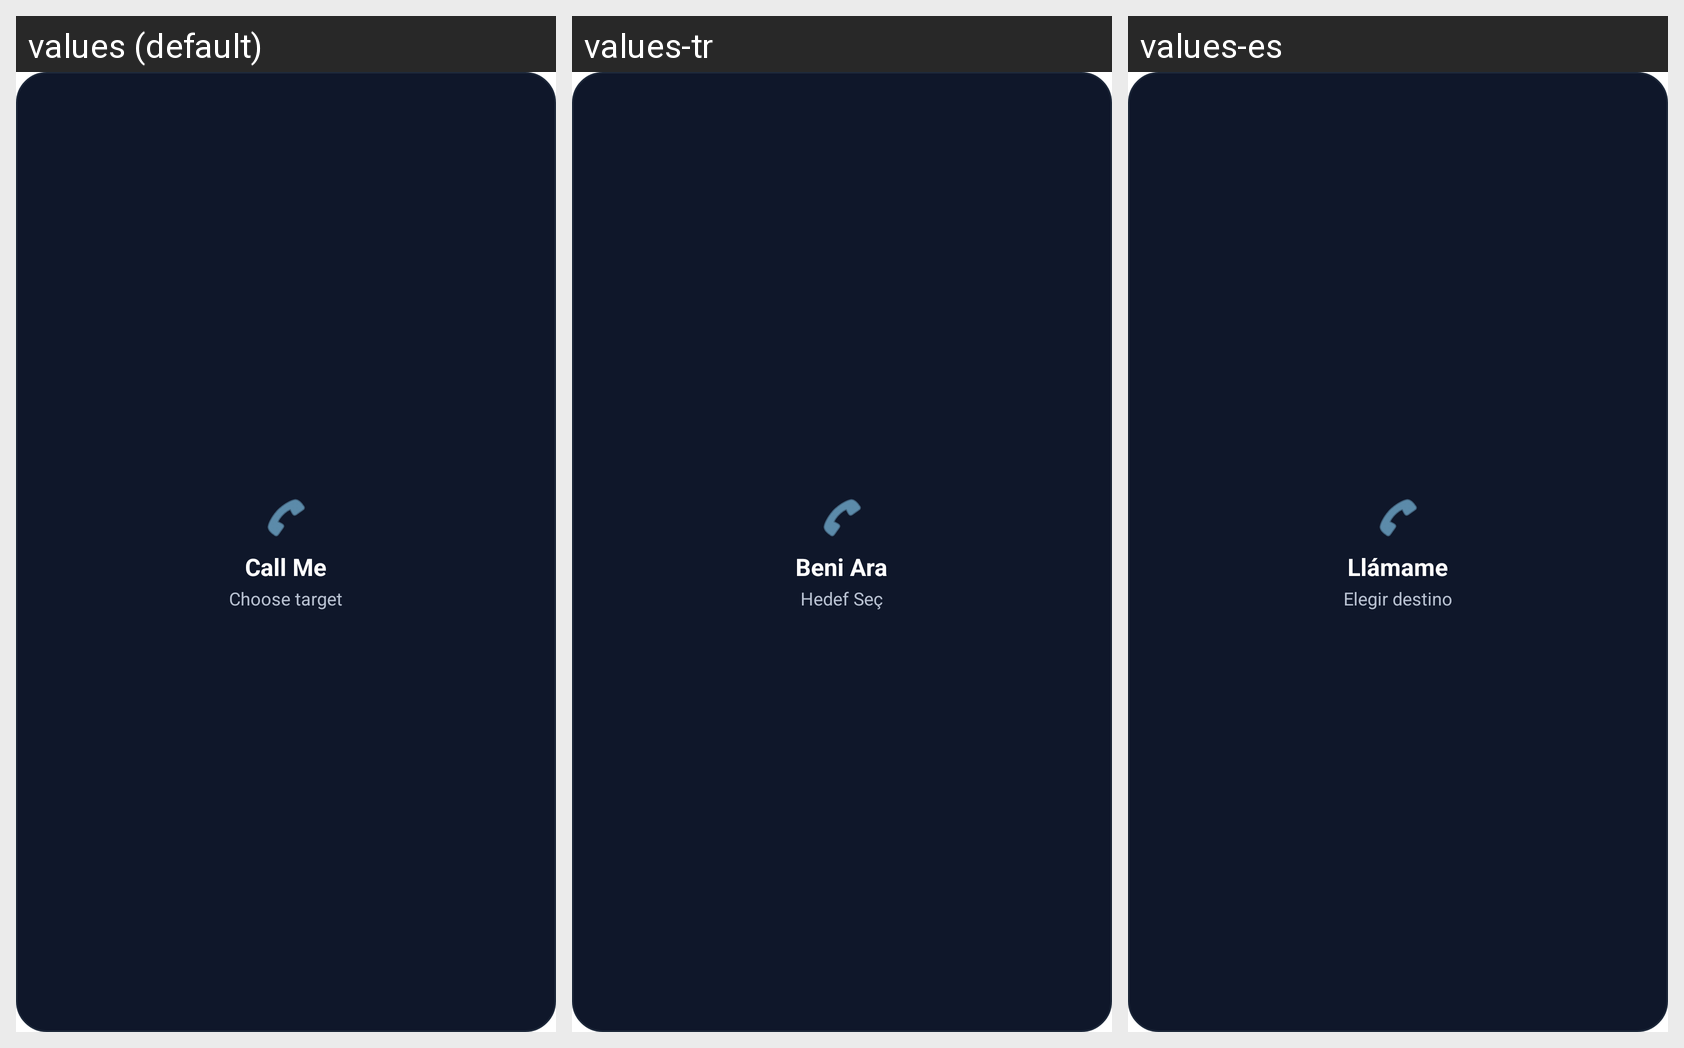

The Android screen above is rendered under several locales of the same app. Produce the string resources it draws, with the default and per-locale values.
Android screen res/layout/call_me_widget.xml rendered under 3 locales, left to right: values (default), values-tr, values-es. Device: Nexus 5 (rendered at 1080×1920; each locale shown at half size, 540×960, under a caption strip naming it); theme Theme.MaterialComponents.DayNight.NoActionBar.
Strings drawn on this screen, with the default value and each locale's value (text and hints the layout hard-codes, and strings that could not be matched under every locale, appear in the picture but are not listed):

call_me_widget_config_title
  values: Call Me
  values-tr: Beni Ara
  values-es: Llámame

call_me_widget_choose_target
  values: Choose target
  values-tr: Hedef Seç
  values-es: Elegir destino
